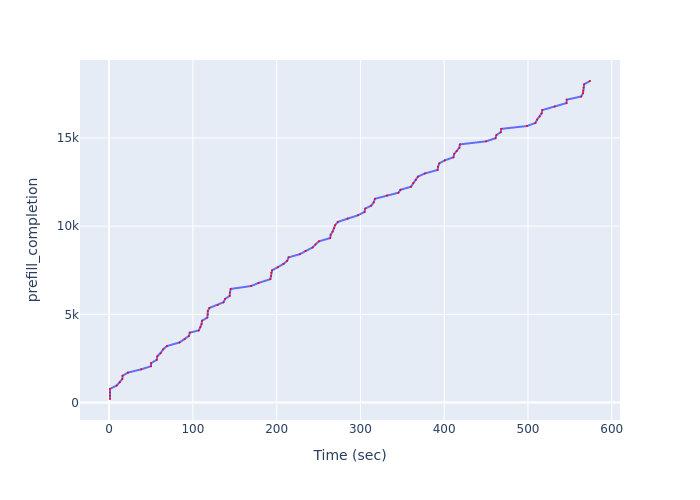

The file beside this chart, header and first rows:
Time (sec), prefill_completion
1.1, 200
1.1, 387
1.1, 579
1.1, 777
9.137, 964
12.8, 1148
15.82, 1333
15.99, 1515
22.49, 1696
38.39, 1882
50.16, 2060
50.16, 2232
56.91, 2423
57.56, 2618
61.38, 2799
64.57, 3018
69.11, 3203
84.12, 3405
90.19, 3592
95.27, 3774
96.3, 3962
107.2, 4089
108.9, 4275
110.4, 4447
110.9, 4637
117.3, 4816
117.7, 4998
117.9, 5185
119.7, 5361
129.7, 5527
136.6, 5685
138.5, 5874
144.1, 6050
144.2, 6239
145.2, 6440
169.6, 6606
178.5, 6781
192.5, 6994
193.4, 7172
193.6, 7359
194.6, 7498
201.3, 7671
208.2, 7861
212.5, 8032
214.3, 8231
227.6, 8411
234.5, 8600
243, 8796
246.5, 8968
250.6, 9141
263.9, 9324
264.5, 9518
266.9, 9696
268.4, 9877
269.8, 10055
273, 10239
284.7, 10434
297, 10617
305, 10803
305.7, 10996
... 40 more rows
